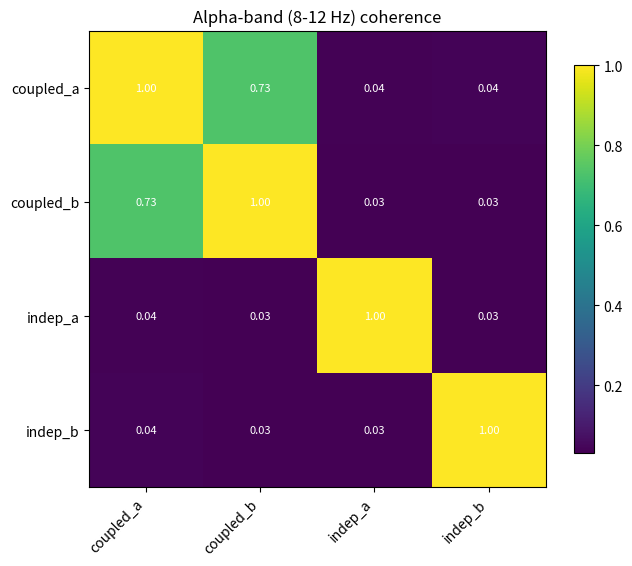

This figure's Python source: (Note: this script raises an exception after producing the figure.)
"""Magnitude-squared coherence between channel pairs via Welch's method.

Uses `scipy.signal.coherence` directly -- Welch cross-spectral
estimation is a numerical primitive, not a modeling decision, so
there's nothing to gain by reimplementing FFT-based spectral averaging
by hand. The judgment calls (segment length, band definition, how to
summarize a full spectrum into a heatmap) are what's implemented here.
"""
from __future__ import annotations

import numpy as np
from scipy.signal import coherence


def pairwise_coherence(
    data: np.ndarray, fs: float, nperseg: int = 256
) -> dict[tuple[int, int], tuple[np.ndarray, np.ndarray]]:
    """Coherence spectrum for every channel pair.

    Parameters
    ----------
    data : np.ndarray, shape (n_channels, n_times)
    fs : float
        Sampling rate in Hz.

    Returns
    -------
    dict mapping (i, j) with i < j to (freqs, coherence_values).
    """
    n_channels = data.shape[0]
    results: dict[tuple[int, int], tuple[np.ndarray, np.ndarray]] = {}
    for i in range(n_channels):
        for j in range(i + 1, n_channels):
            freqs, cxy = coherence(data[i], data[j], fs=fs, nperseg=nperseg)
            results[(i, j)] = (freqs, cxy)
    return results


def band_coherence_matrix(
    data: np.ndarray, fs: float, fmin: float, fmax: float, nperseg: int = 256
) -> np.ndarray:
    """Symmetric (n_channels, n_channels) matrix of mean coherence within [fmin, fmax] Hz.

    Diagonal is set to 1.0 (a channel is perfectly coherent with itself).
    """
    n_channels = data.shape[0]
    matrix = np.eye(n_channels)
    for (i, j), (freqs, cxy) in pairwise_coherence(data, fs, nperseg).items():
        band_mask = (freqs >= fmin) & (freqs <= fmax)
        value = float(cxy[band_mask].mean())
        matrix[i, j] = matrix[j, i] = value
    return matrix


def plot_matrix_heatmap(
    matrix: np.ndarray,
    title: str = "Connectivity matrix",
    labels: list[str] | None = None,
    cmap: str = "viridis",
    vmin: float | None = None,
    vmax: float | None = None,
):
    """Render an (n_channels, n_channels) matrix as an annotated heatmap.

    Works for coherence matrices, Granger F-stat matrices, or Granger
    p-value matrices alike -- any square channel-by-channel array.
    """
    import matplotlib.pyplot as plt

    n = matrix.shape[0]
    labels = labels if labels is not None else [f"ch{i}" for i in range(n)]
    fig, ax = plt.subplots(figsize=(1.2 * n + 2, 1.2 * n + 1))
    im = ax.imshow(matrix, cmap=cmap, vmin=vmin, vmax=vmax)
    ax.set_xticks(range(n))
    ax.set_yticks(range(n))
    ax.set_xticklabels(labels, rotation=45, ha="right")
    ax.set_yticklabels(labels)
    for i in range(n):
        for j in range(n):
            value = matrix[i, j]
            text = "-" if np.isnan(value) else f"{value:.2f}"
            ax.text(j, i, text, ha="center", va="center", fontsize=8, color="white")
    ax.set_title(title)
    fig.colorbar(im, ax=ax, shrink=0.8)
    fig.tight_layout()
    return fig


if __name__ == "__main__":
    rng = np.random.default_rng(0)
    fs, n_times = 250.0, 5000
    t = np.arange(n_times) / fs

    shared = np.sin(2 * np.pi * 10 * t)
    coupled_a = shared + 0.5 * rng.standard_normal(n_times)
    coupled_b = shared + 0.5 * rng.standard_normal(n_times)
    independent_a = rng.standard_normal(n_times)
    independent_b = rng.standard_normal(n_times)
    data = np.stack([coupled_a, coupled_b, independent_a, independent_b])

    freqs, cxy_coupled = coherence(data[0], data[1], fs=fs, nperseg=256)
    freqs, cxy_independent = coherence(data[2], data[3], fs=fs, nperseg=256)
    idx_10hz = int(np.argmin(np.abs(freqs - 10)))
    print(f"coherence at 10 Hz: shared-oscillation pair={cxy_coupled[idx_10hz]:.3f}, "
          f"independent-noise pair={cxy_independent[idx_10hz]:.3f}")
    assert cxy_coupled[idx_10hz] > 0.8, "channels sharing a 10 Hz source should show high coherence there"
    assert cxy_independent[idx_10hz] < 0.3, "independent noise channels should show low coherence"

    matrix = band_coherence_matrix(data, fs, fmin=8.0, fmax=12.0)
    print("alpha-band (8-12 Hz) coherence matrix:")
    print(np.round(matrix, 2))
    assert matrix[0, 1] > matrix[0, 2], "shared-source pair should out-cohere unrelated pairs in-band"

    fig = plot_matrix_heatmap(
        matrix, title="Alpha-band (8-12 Hz) coherence", labels=["coupled_a", "coupled_b", "indep_a", "indep_b"]
    )
    out_path = "/tmp/coherence_heatmap.png"
    fig.savefig(out_path, dpi=120)
    print(f"saved heatmap to {out_path}")
    print("OK: coherence correctly separates a shared-oscillation pair from independent noise.")
